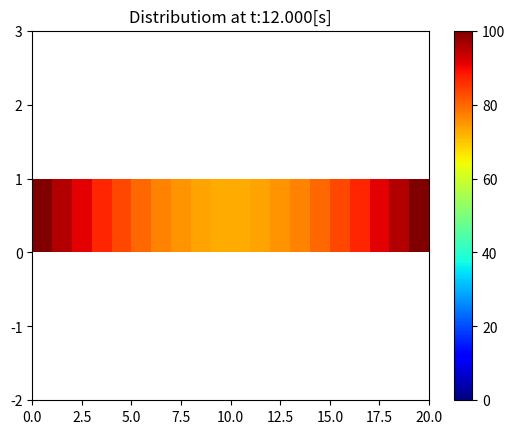

The matplotlib source for this figure:
## HEAT TRANSFER ON 1D OBJECT-- ROD

import numpy as np
import matplotlib.pyplot as plt

# this is the rod
a=100        #this is the thermal diffusivity variable, to slow down the heat
length=100 #mm
time=12  #seconds
nodes=20

#initialization
dx=length/nodes #having only dx makes it single axis
dt=0.5*dx**2/a
t_nodes=int(time/dt)

u=np.zeros(nodes) +20 #plate is initilly 20 degreees celsius

#Boundary Conditions
u[0]=100
u[-1]=100

# Visualizing with plots
fig, axis=plt.subplots()
pcm=axis.pcolormesh([u], cmap=plt.cm.jet, vmin=0, vmax=100)
plt.colorbar(pcm, ax=axis)
axis.set_ylim([-2,3])

#Simulating
counter=0
while counter < time:
    w=u.copy()
    for i in range(1, nodes-1):
        u[i]=dt*a*(w[i-1]-2*w[i]+w[i+1])/dx**2+w[i]
    counter+=dt
    print("t:{:.3f}[s], Average Temperature:{:.2f} Celsius".format(counter, np.average(u)))

    # Updating the plot

    pcm.set_array([u])
    axis.set_title("Distributiom at t:{:.3f}[s]".format(counter))
    plt.pause(0.01)


plt.show()
